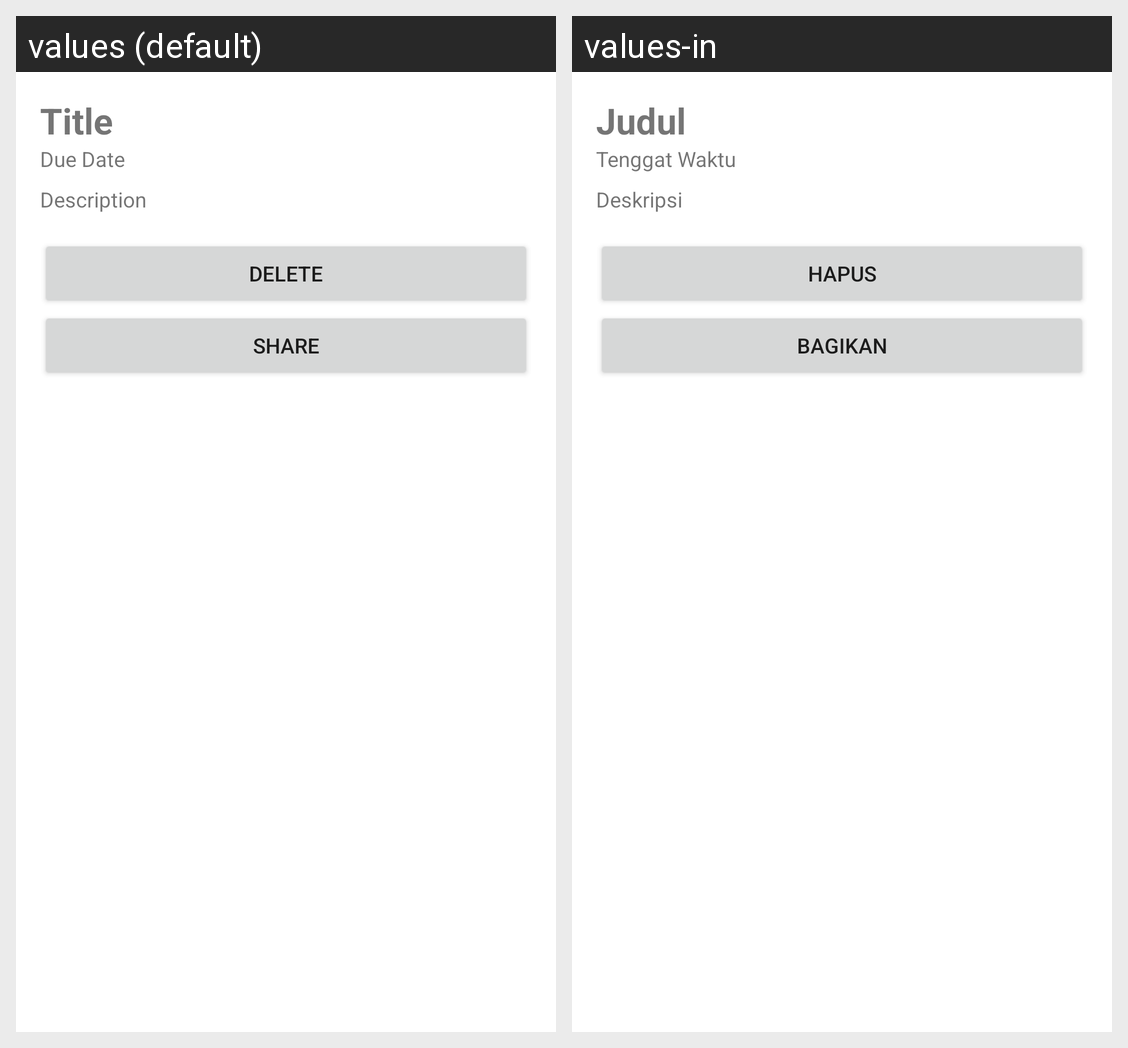

The Android screen above is rendered under two locales of the same app. Produce the string resources it draws, with the default and per-locale values.
Android screen res/layout/fragment_view_reminder.xml rendered under 2 locales, left to right: values (default), values-in. Device: Nexus 5 (rendered at 1080×1920; each locale shown at half size, 540×960, under a caption strip naming it); theme Theme.RemindFutureMe.
Strings drawn on this screen, with the default value and each locale's value (text and hints the layout hard-codes, and strings that could not be matched under every locale, appear in the picture but are not listed):

title
  values: Title
  values-in: Judul

due_date
  values: Due Date
  values-in: Tenggat Waktu

description
  values: Description
  values-in: Deskripsi

delete
  values: Delete
  values-in: Hapus

share
  values: Share
  values-in: Bagikan
